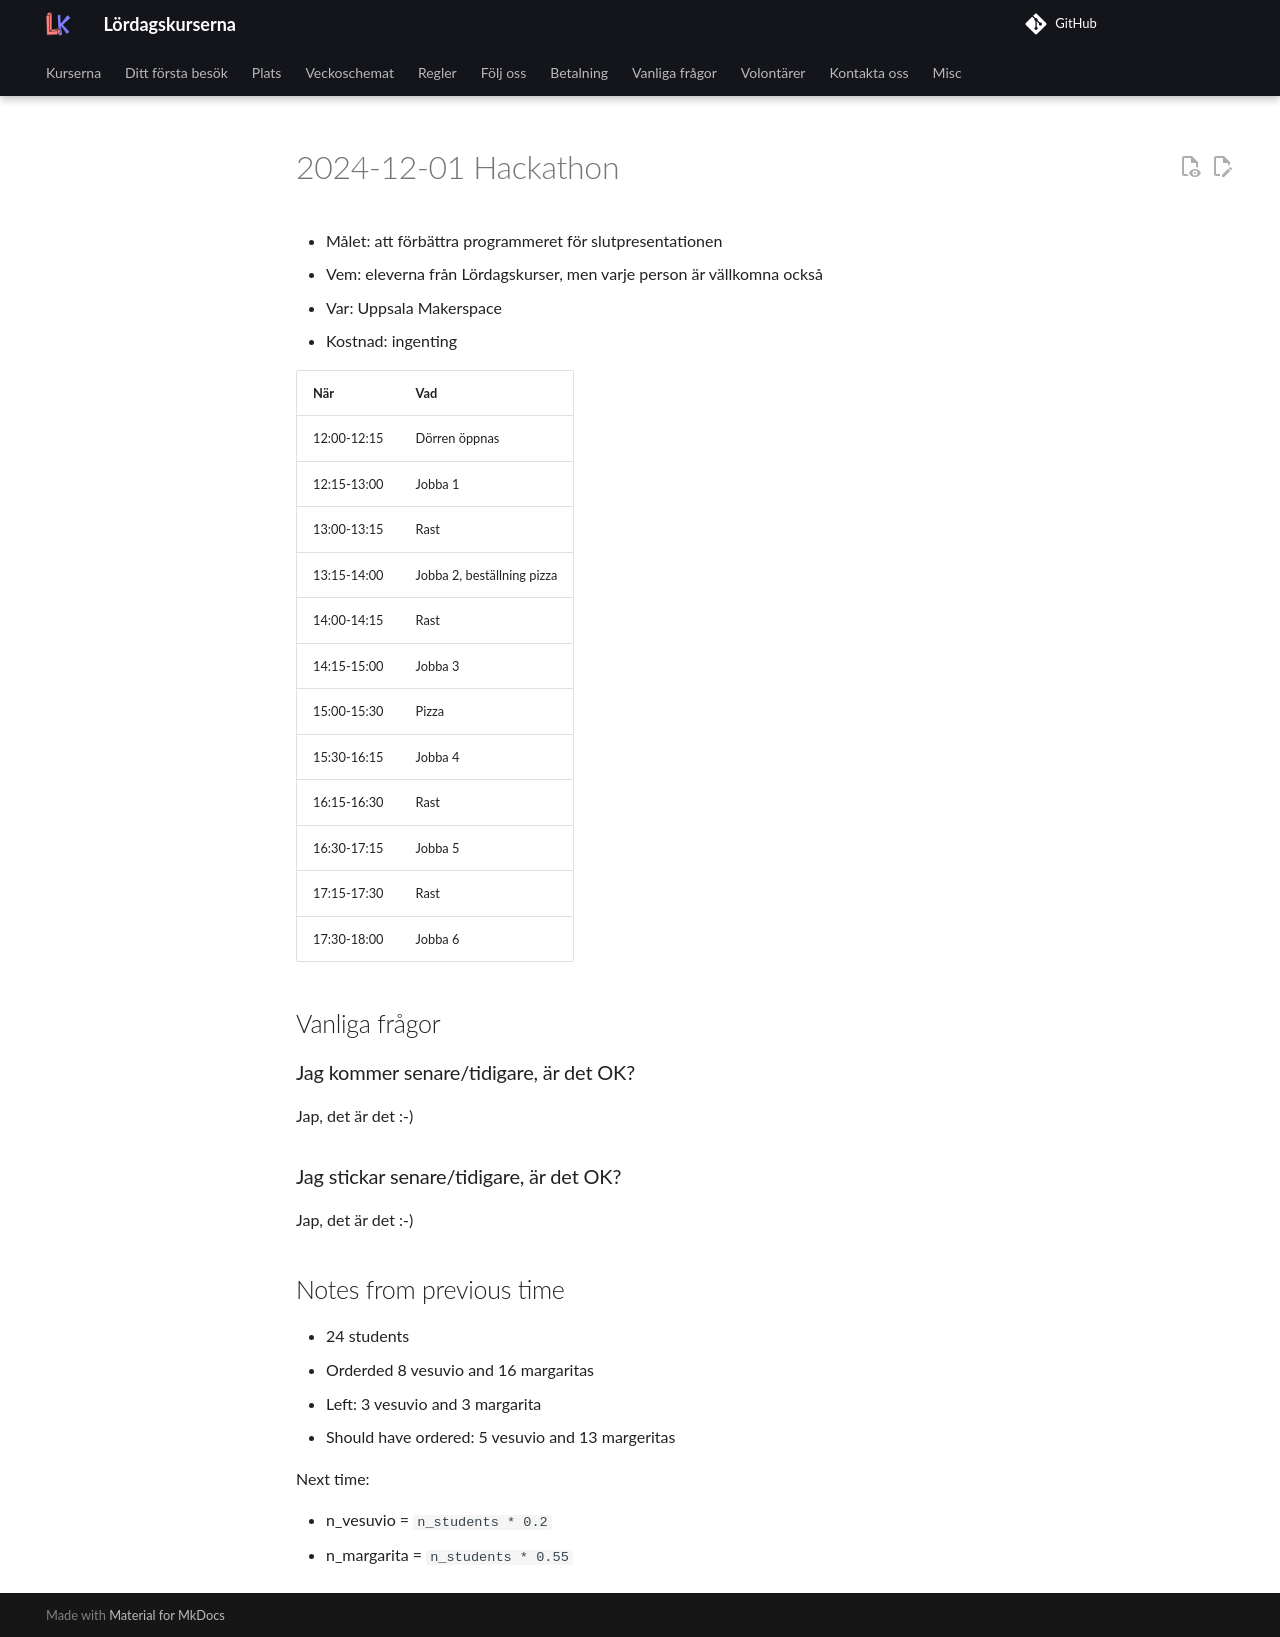

repository: uppsala-makerspace/loerdagskurser · page: verksamheter/20241201_hackathon/index.html · generator: jekyll

# 2024-12-01 Hackathon

* Målet: att förbättra programmeret för slutpresentationen
* Vem: eleverna från Lördagskurser, men varje person är vällkomna också
* Var: Uppsala Makerspace
* Kostnad: ingenting

När        |Vad
-----------|----------------------------
12:00-12:15|Dörren öppnas
12:15-13:00|Jobba 1
13:00-13:15|Rast
13:15-14:00|Jobba 2, beställning pizza
14:00-14:15|Rast
14:15-15:00|Jobba 3
15:00-15:30|Pizza
15:30-16:15|Jobba 4
16:15-16:30|Rast
16:30-17:15|Jobba 5
17:15-17:30|Rast
17:30-18:00|Jobba 6

## Vanliga frågor

### Jag kommer senare/tidigare, är det OK?

Jap, det är det :-)

### Jag stickar senare/tidigare, är det OK?

Jap, det är det :-)

## Notes from previous time

* 24 students
* Orderded 8 vesuvio and 16 margaritas
* Left: 3 vesuvio and 3 margarita
* Should have ordered: 5 vesuvio and 13 margeritas

Next time:

* n_vesuvio = `n_students * 0.2`
* n_margarita = `n_students * 0.55`
